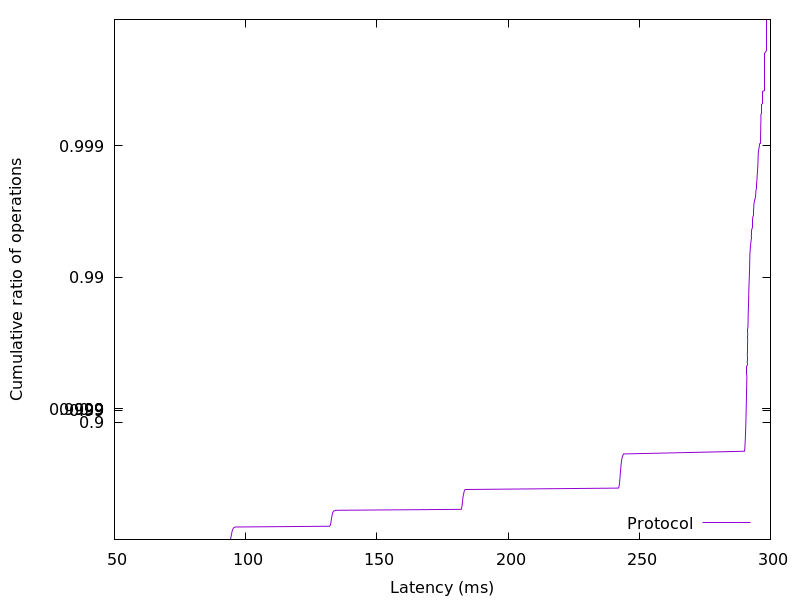

The file beside this chart, header and first rows:
94.108416, 0.01
94.19, 0.02
94.27, 0.03
94.32, 0.04
94.37, 0.05
94.42, 0.06
94.47, 0.07
94.51, 0.08
94.55, 0.09
94.6, 0.1
94.64, 0.11
94.69, 0.12
94.74, 0.13
94.79, 0.14
94.86, 0.15
94.94, 0.16
95.02, 0.17
95.12, 0.18
95.27, 0.19
95.46, 0.2
96.08, 0.21
132, 0.22
132.2, 0.23
132.3, 0.24
132.4, 0.25
132.4, 0.26
132.5, 0.27
132.5, 0.28
132.6, 0.29
132.6, 0.3
132.7, 0.31
132.7, 0.32
132.8, 0.33
132.8, 0.34
132.9, 0.35
133, 0.36
133, 0.37
133.1, 0.38
133.3, 0.39
133.5, 0.4
134.2, 0.41
182.2, 0.42
182.3, 0.43
182.4, 0.44
182.4, 0.45
182.5, 0.46
182.5, 0.47
182.6, 0.48
182.6, 0.49
182.7, 0.5
182.7, 0.51
182.8, 0.52
182.8, 0.53
182.9, 0.54
183, 0.55
183.1, 0.56
183.2, 0.57
183.3, 0.58
183.6, 0.59
242.1, 0.6
242.3, 0.61
... 298 more rows
